Photos from the image-classification dataset "dataset" in the GitHub repository Anggerdhismakusuma/Let-Them-Cook. Its 20 classes are: apple pie, baby back ribs, baklava, beef carpaccio, beef tartare, breakfast burrito, caesar salad, cheesecake, chicken curry, churros, donuts, edamame, falafel, french fries, frozen yogurt, grilled cheese sandwich, hamburger, hot and sour soup, ice cream, lasagna.

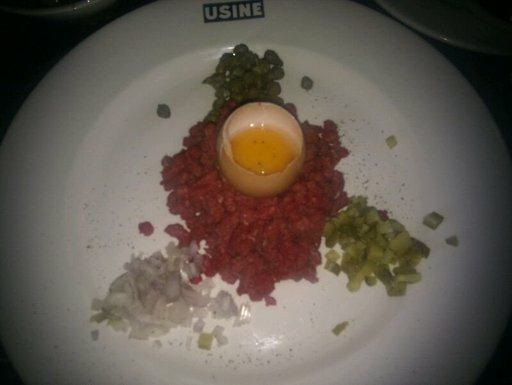
Label: beef tartare

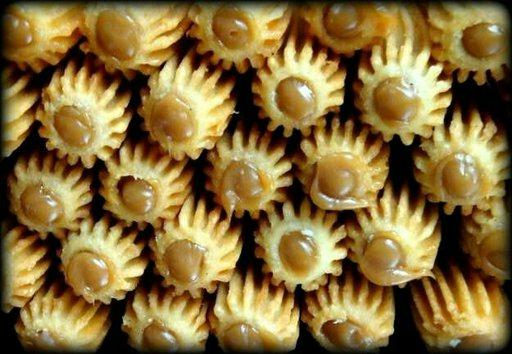
Label: churros

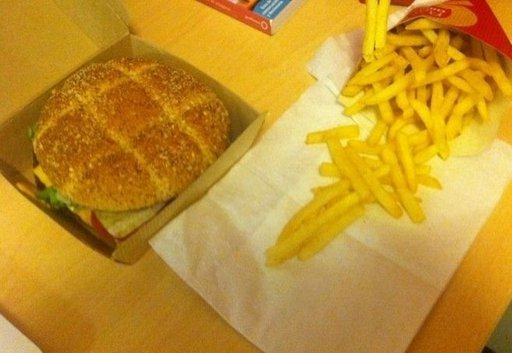
Label: hamburger

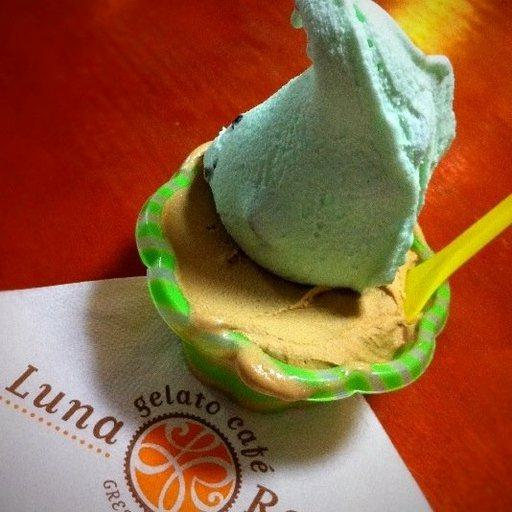
Label: ice cream

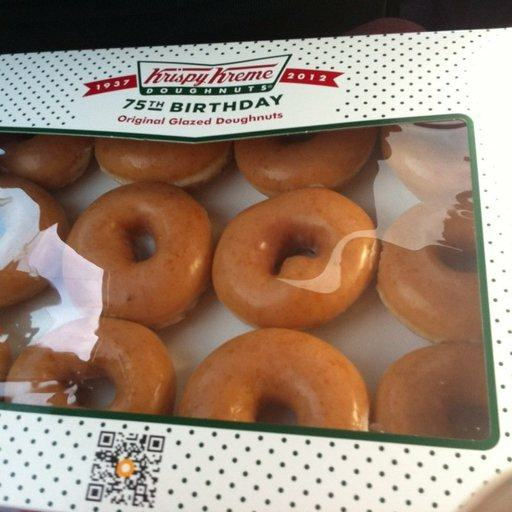
Label: donuts

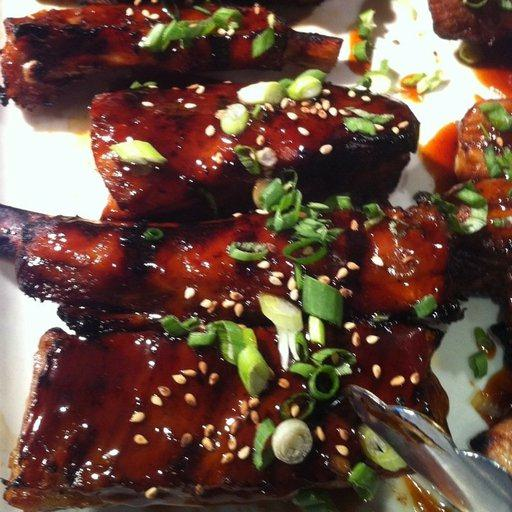
Label: baby back ribs
